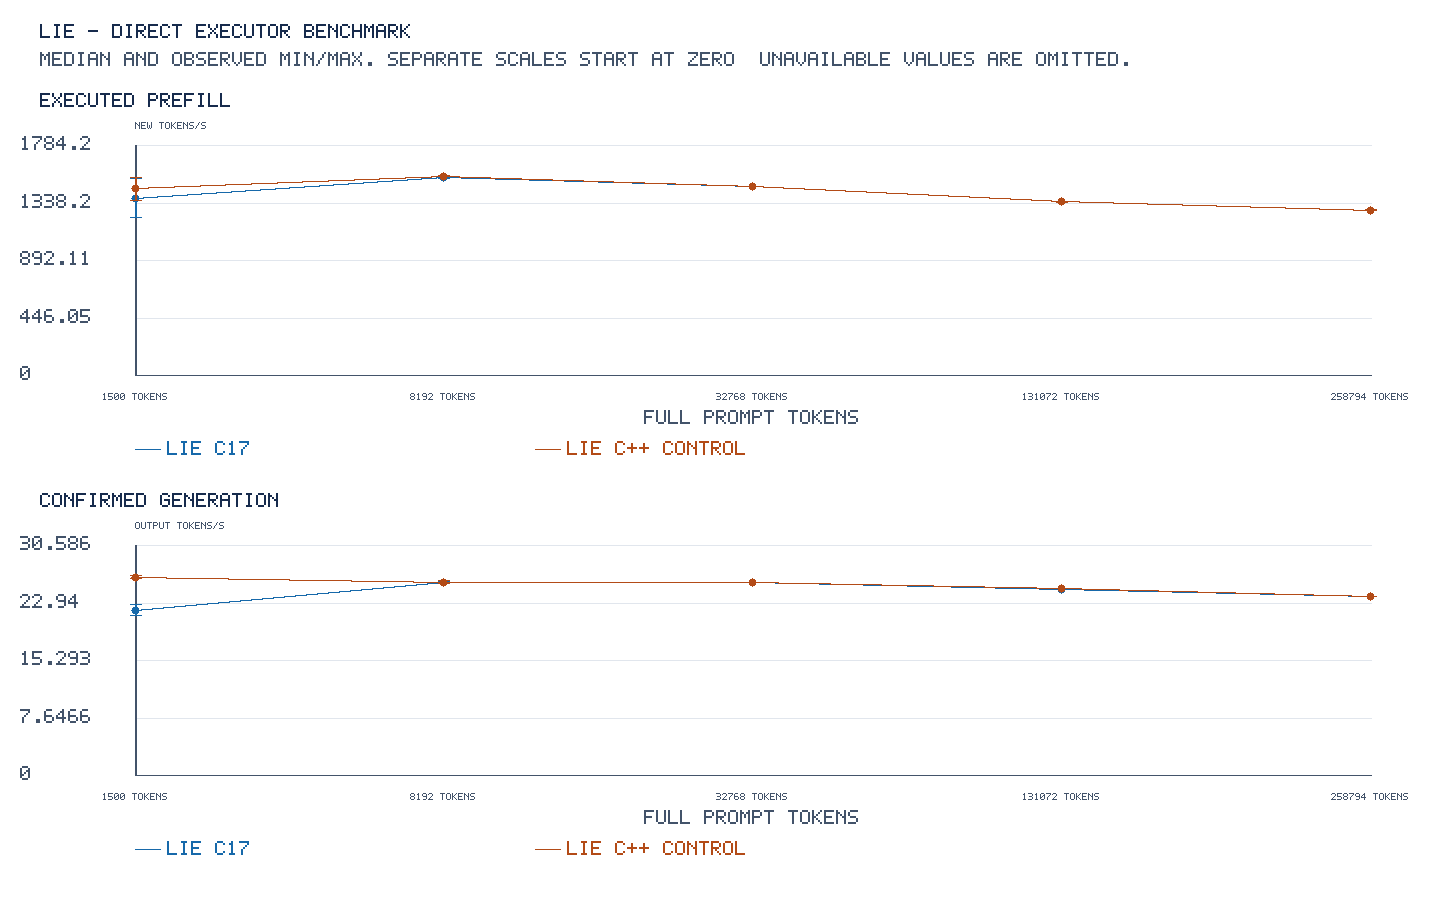

Values plotted in this chart, from the file beside it:
label, depth, users, context_capacity, prompt_tokens, repetitions, full_output_budget, pp_median_tps, pp_min_tps, pp_max_tps, tg_median_tps, tg_min_tps, tg_max_tps
LIE C17, 0, 1, 262144, 1500, 2, true, 1380, 1228, 1532, 22.02, 21.3, 22.74
LIE C17, 0, 1, 262144, 8192, 2, true, 1541, 1533, 1548, 25.75, 25.57, 25.92
LIE C17, 0, 1, 262144, 32768, 2, true, 1469, 1469, 1469, 25.7, 25.69, 25.71
LIE C17, 0, 1, 262144, 131072, 2, true, 1352, 1348, 1357, 24.82, 24.82, 24.82
LIE C17, 0, 1, 262144, 258794, 2, true, 1287, 1286, 1288, 23.83, 23.83, 23.83
LIE C++ control, 0, 1, 262144, 1500, 2, true, 1451, 1363, 1540, 26.41, 26.23, 26.6
LIE C++ control, 0, 1, 262144, 8192, 2, true, 1551, 1550, 1551, 25.79, 25.58, 25.99
LIE C++ control, 0, 1, 262144, 32768, 2, true, 1471, 1470, 1472, 25.74, 25.72, 25.76
LIE C++ control, 0, 1, 262144, 131072, 2, true, 1352, 1349, 1354, 24.88, 24.88, 24.88
LIE C++ control, 0, 1, 262144, 258794, 2, true, 1288, 1287, 1288, 23.87, 23.87, 23.88
